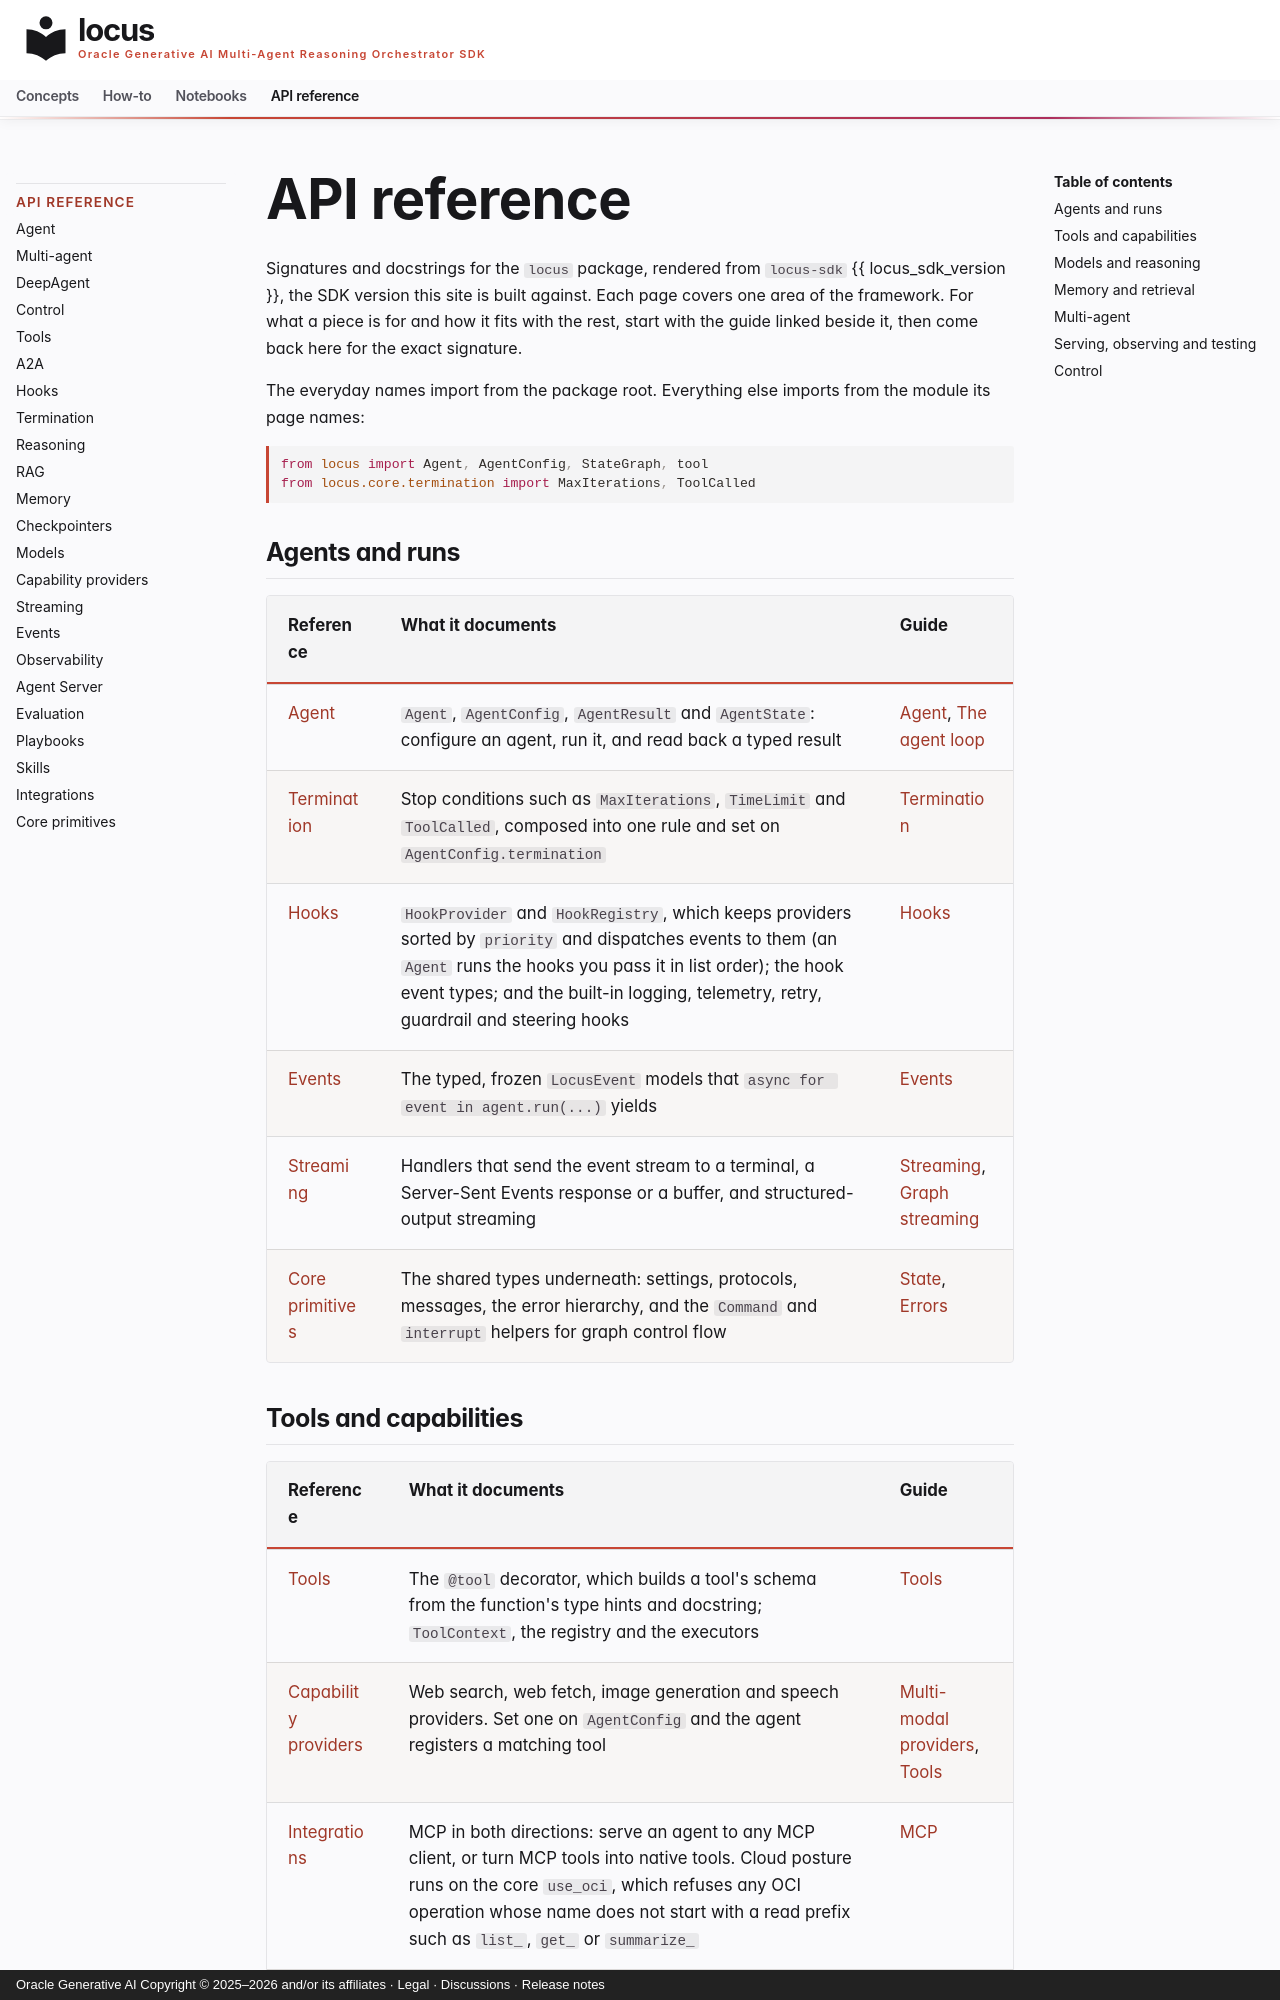

repository: oracle/locus · page: api/index.html · generator: mkdocs · copyright: Oracle Generative AI Copyright © 2025–2026 and/or its affiliates · Legal · Discussions · Release notes

---
title: API reference
description: Signatures and docstrings for the locus package, from agents, tools and models to memory, RAG, multi-agent workflows, serving and the control layer, each linked to the guide that explains it.
---

# API reference

Signatures and docstrings for the `locus` package, rendered from
`locus-sdk` {{ locus_sdk_version }}, the SDK version this site is built
against. Each page covers one area of the framework. For what a piece is for
and how it fits with the rest, start with the guide linked beside it, then
come back here for the exact signature.

The everyday names import from the package root. Everything else imports from
the module its page names:

```python
from locus import Agent, AgentConfig, StateGraph, tool
from locus.core.termination import MaxIterations, ToolCalled
```

## Agents and runs

| Reference | What it documents | Guide |
|---|---|---|
| [Agent](agent.md) | `Agent`, `AgentConfig`, `AgentResult` and `AgentState`: configure an agent, run it, and read back a typed result | [Agent](../concepts/agent.md), [The agent loop](../concepts/agent-loop.md) |
| [Termination](termination.md) | Stop conditions such as `MaxIterations`, `TimeLimit` and `ToolCalled`, composed into one rule and set on `AgentConfig.termination` | [Termination](../concepts/termination.md) |
| [Hooks](hooks.md) | `HookProvider` and `HookRegistry`, which keeps providers sorted by `priority` and dispatches events to them (an `Agent` runs the hooks you pass it in list order); the hook event types; and the built-in logging, telemetry, retry, guardrail and steering hooks | [Hooks](../concepts/hooks.md) |
| [Events](events.md) | The typed, frozen `LocusEvent` models that `async for event in agent.run(...)` yields | [Events](../concepts/events.md) |
| [Streaming](streaming.md) | Handlers that send the event stream to a terminal, a Server-Sent Events response or a buffer, and structured-output streaming | [Streaming](../concepts/streaming.md), [Graph streaming](../concepts/graph-streaming.md) |
| [Core primitives](core.md) | The shared types underneath: settings, protocols, messages, the error hierarchy, and the `Command` and `interrupt` helpers for graph control flow | [State](../concepts/state.md), [Errors](../concepts/errors.md) |
